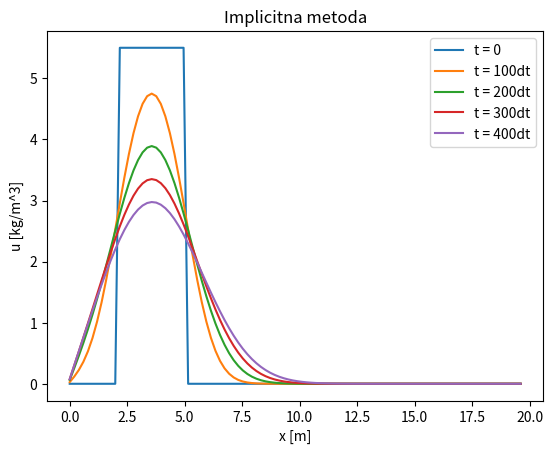

Reproduce this figure in Python.
import numpy as np
import matplotlib.pyplot as plt
#cranknicholson
def thomas(a,b,c,d,N):
    c_cc = []
    d_cc = []
    X = np.zeros(N,dtype="float32")
    c_cc.append(c[0]/b[0])
    d_cc.append(d[0]/b[0])
    for i in range(1,N):
        c_cc.append((c[i])/(b[i]-a[i]*c_cc[i-1]))
        d_cc.append((d[i]-a[i]*d_cc[i-1])/(b[i]-a[i]*c_cc[i-1]))
    X[(N-1)] = d_cc[N-1]
    for j in range(N-2,-1,-1):
        X[j] = (d_cc[j]-c_cc[j]*X[j+1])
    return X
L = 20
D = 0.01
N = 100
dx = L/(N+1)
dt = 0.5
t0 = 0
tN = 200
alfa = D*dt/(dx**2)
M = int((tN-t0)/dt)+1
x0 = 0
poc = 0
x_lista = [x0]
x = 0
u = []
#2I - alfa*B:
A1 = []
B1 = []
C1 = [0]
A2 = []
B2 = []
C2 = [0]
for i in range(0,N):
    A1.append(alfa)
    B1.append(2*(1-alfa))
    C1.append(alfa)
    A2.append(-alfa)
    B2.append(2*(alfa+1))
    C2.append(-alfa)
del A1[N-1]
del A2[N-1]
del C1[N-1]
del C2[N-1]
A1.append(0)
A2.append(0)
for i in range(1,N):
    x_lista.append(i*dx)
    x = x_lista[i-1]
    if x < 2:
        u.append(0)
x_lista.clear()
x_lista = [x0]
for j in range(1,N):
    x_lista.append(j*dx)
    x = x_lista[j-1]
    if x >=2 and x<= 5:
        u.append(5.5)
x_lista.clear()
x_lista = [x0]
for k in range(1,N):
    x_lista.append(k*dx)
    x = x_lista[k]
    if x > 5:
        u.append(0)
x_lista.clear()
x_lista = [x0]
u2 = [A1[0]*u[1]+B1[0]*u[0]]
t = [t0]
u0 = []
u100 = []
u200 = []
u300 = []
u400 = []
for žnj in u:
    u0.append(žnj)
for z in range(1,M):
    for ž in range(1,N-1):
        u2.append(A1[ž]*u[ž+1]+B1[ž]*u[ž]+C1[ž]*u[ž-1])
    u2.append(B1[99]*u[99]+C1[99]*u[98])
    for zž in range(1,N):
        v = thomas(A2,B2,C2,u2,N)
    u.clear()
    for š in v:
        u.append(š)
    if z == 100:
        for hh in u:
            u100.append(hh)
    elif z == 200:
        for gg in u:
            u200.append(gg)
    elif z == 300:
        for ff in u:
            u300.append(ff)
    elif z == 400:
        for ss in u:
            u400.append(ss) 
    u2.clear()
    u2.append(A1[0]*u[1]+B1[0]*u[0])
print(u)
x_dx = []
for haha in range(0,N):
    x_dx.append(haha*dx)
    x = haha*dx
    if x > 20:
        break
plt.plot(x_dx,u0)
plt.plot(x_dx,u100)
plt.plot(x_dx,u200)
plt.plot(x_dx,u300)
plt.plot(x_dx,u400)
plt.title("Crank-Nicholsonova metoda")
plt.xlabel("x [m]")
plt.ylabel("u [kg/m^3]")
plt.title("Implicitna metoda")
plt.legend(["t = 0","t = 100dt","t = 200dt","t = 300dt", "t = 400dt"])
plt.show()



    
        
        
        
